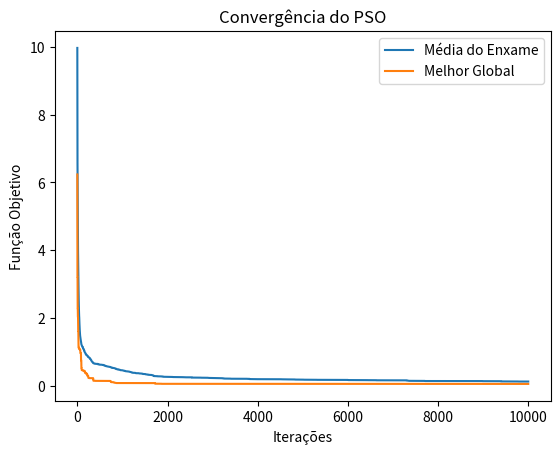

Generate this figure with matplotlib:
import random
import math
import matplotlib.pyplot as plt

# Armazenar a média e o melhor global a cada iteração
mean_fitness = []
best_fitness = []

def evaluate_griewank(position):
    top1 = sum(x ** 2 for x in position)
    top2 = math.prod(math.cos(p / math.sqrt(i + 1)) for i, p in enumerate(position))
    top = (1 / 4000) * top1 - top2 + 1
    return top

class Particle:
    def __init__(self, dimensions, lower_bound, upper_bound):
        self.position = [random.uniform(lower_bound, upper_bound)  for _ in range(dimensions)]
        self.velocity = [random.uniform(-5, 5)] * dimensions
        self.personal_best_position = self.position.copy()
        self.personal_best_fitness = float('inf')

    def evaluate_fitness(self):
        fitness = evaluate_griewank(self.position)

        # Atualiza o personal best (Partícula)
        if fitness < self.personal_best_fitness:
            self.personal_best_position = self.position.copy()
            self.personal_best_fitness = fitness

        return fitness

# Parâmetros do PSO
num_particles = 50
num_dimensions = 10
max_iterations = 10000

# Limites para as variáveis
lower_bound = -100.0
upper_bound = 100.0

# Inicializar as partículas
particles = [Particle(num_dimensions, lower_bound, upper_bound) for _ in range(num_particles)]
global_best_position = [0.0] * num_dimensions
global_best_fitness = float('inf')

w = 0.7  # Fator de inércia
c1 = 2.0  # Coeficiente de aprendizagem para a melhor posição pessoal
c2 = 2.0  # Coeficiente de aprendizagem para a melhor posição global

# Iterações do PSO
for _ in range(max_iterations):
    # Avaliação das Partículas
    for particle in particles:
        fitness = particle.evaluate_fitness()

        # Atualiza o global best (Enxame)
        if fitness < global_best_fitness:
            global_best_fitness = fitness
            global_best_position = particle.position.copy()

        for i in range(num_dimensions):
            rand1 = random.uniform(0, 1)
            rand2 = random.uniform(0, 1)   
            # Atualiza a velocidade da partícula
            new_velocity = (w * particle.velocity[i]) + (c1 * rand1 * (particle.personal_best_position[i] - particle.position[i])) + (c2 * rand2 * (global_best_position[i] - particle.position[i]))
            particle.velocity[i] = new_velocity

            # Atualiza a posição da partícula
            new_position = particle.position[i] + particle.velocity[i]
            # Verifica se a nova posição está fora dos limites
            if new_position < lower_bound:
                new_position = lower_bound
            elif new_position > upper_bound:
                new_position = upper_bound
            particle.position[i] = new_position

    #print(global_best_fitness)
    #print(sum(particle.personal_best_fitness for particle in particles) / num_particles)
    # Armazenar a média e o melhor global
    mean_fitness.append(sum(particle.personal_best_fitness for particle in particles) / num_particles)
    best_fitness.append(global_best_fitness)

print(global_best_fitness)
print(global_best_position)

# Plotar o gráfico
plt.plot(range(max_iterations), mean_fitness, label='Média do Enxame')
plt.plot(range(max_iterations), best_fitness, label='Melhor Global')
plt.xlabel('Iterações')
plt.ylabel('Função Objetivo')
plt.title('Convergência do PSO')
plt.legend()
plt.show()
